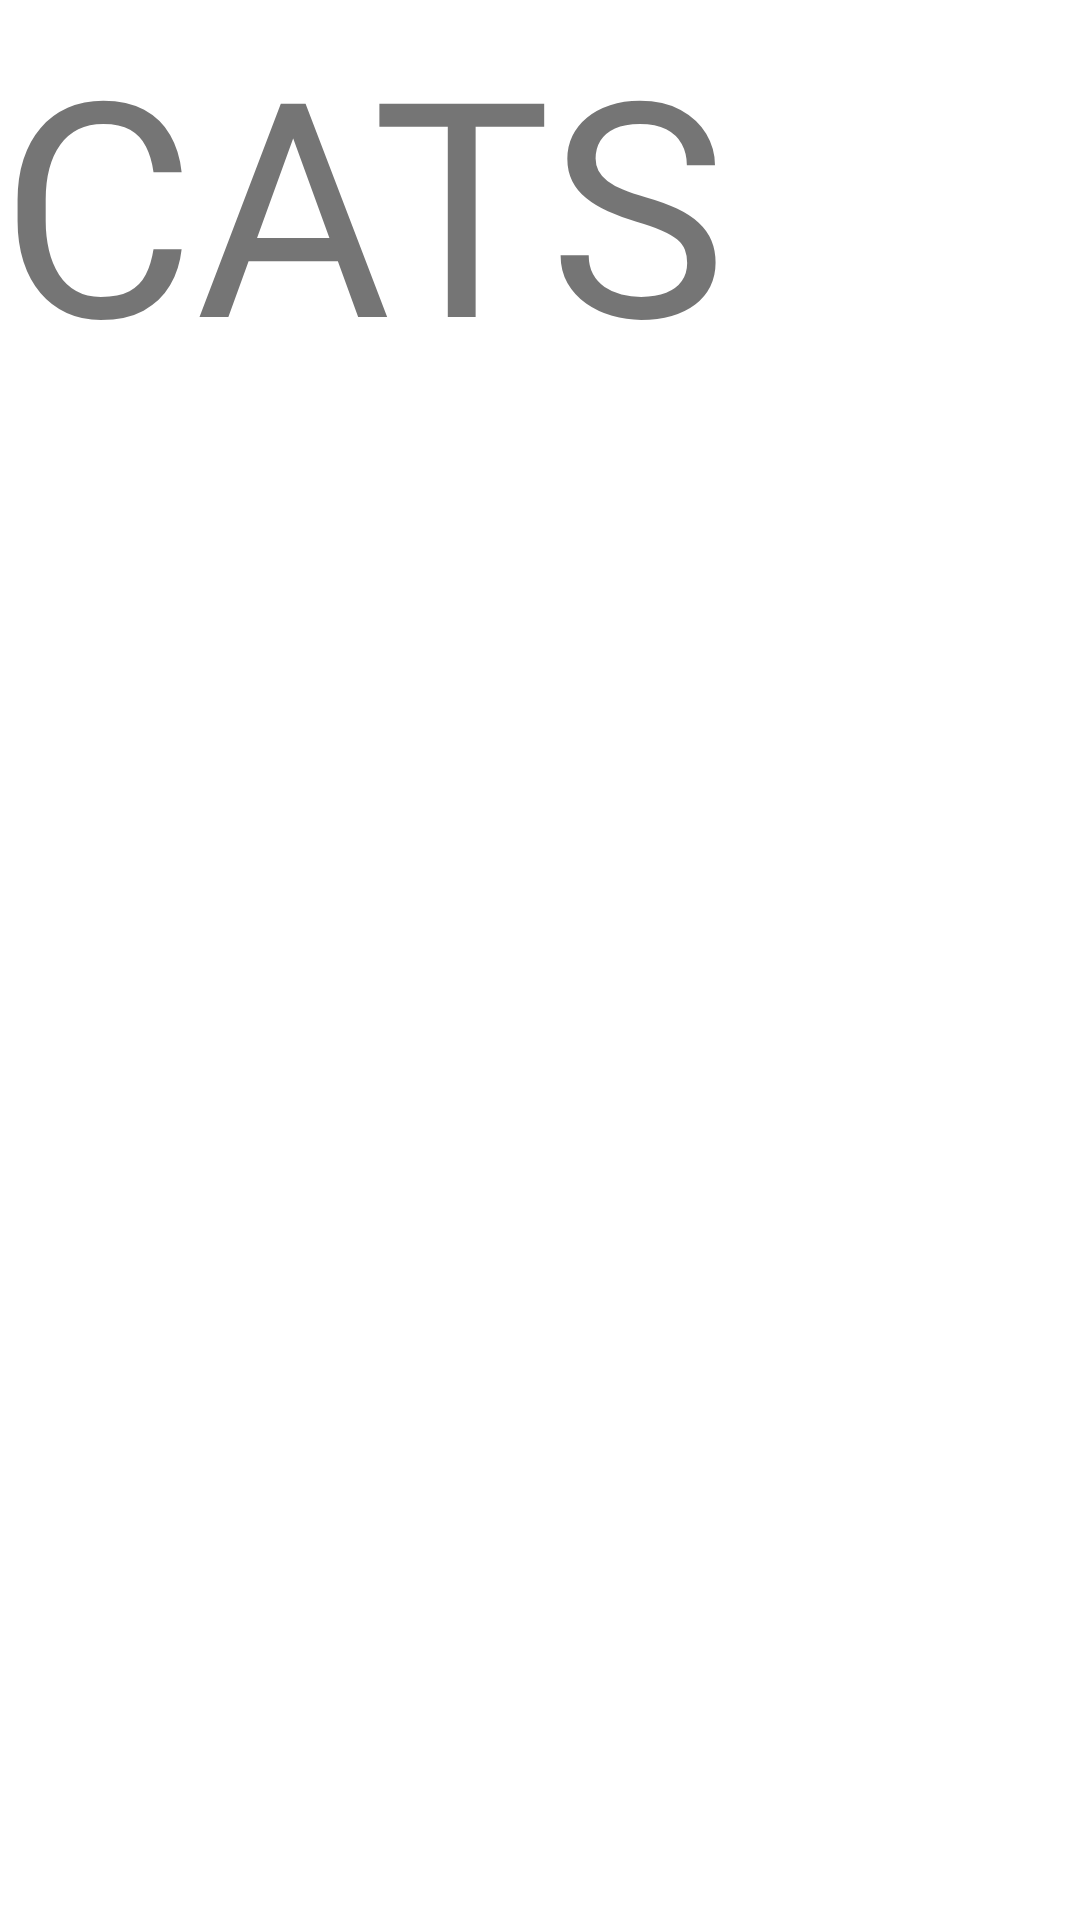

Android layout source for this screen:
<!-- AndroidManifest.xml: application theme Theme.AppCat -->
<!-- res/layout/activity_splash.xml -->
<?xml version="1.0" encoding="utf-8"?>
<androidx.constraintlayout.widget.ConstraintLayout
    xmlns:android="http://schemas.android.com/apk/res/android"
    xmlns:app="http://schemas.android.com/apk/res-auto"
    xmlns:tools="http://schemas.android.com/tools"
    android:layout_width="match_parent"
    android:layout_height="match_parent"
    tools:context=".view.SplashActivity">

    <TextView
        android:id="@+id/textView"
        android:layout_width="0dp"
        android:layout_height="wrap_content"
        android:text="CATS"
        android:textSize="100dp"
        app:layout_constraintEnd_toEndOf="parent"
        app:layout_constraintStart_toStartOf="parent"
        app:layout_constraintTop_toTopOf="parent" />


</androidx.constraintlayout.widget.ConstraintLayout>
<!-- resources referenced by this layout -->
<resources>
  <style name="Theme.AppCat" parent="Theme.MaterialComponents.DayNight.DarkActionBar">
          
          <item name="colorPrimary">@color/purple_500</item>
          <item name="colorPrimaryVariant">@color/purple_700</item>
          <item name="colorOnPrimary">@color/white</item>
          
          <item name="colorSecondary">@color/teal_200</item>
          <item name="colorSecondaryVariant">@color/teal_700</item>
          <item name="colorOnSecondary">@color/black</item>
          
          <item name="android:statusBarColor" tools:targetApi="l">?attr/colorPrimaryVariant</item>
          
      </style>
  <color name="purple_500">#FF6200EE</color>
  <color name="purple_700">#FF3700B3</color>
  <color name="white">#FFFFFFFF</color>
  <color name="teal_200">#FF03DAC5</color>
  <color name="teal_700">#FF018786</color>
  <color name="black">#FF000000</color>
</resources>
